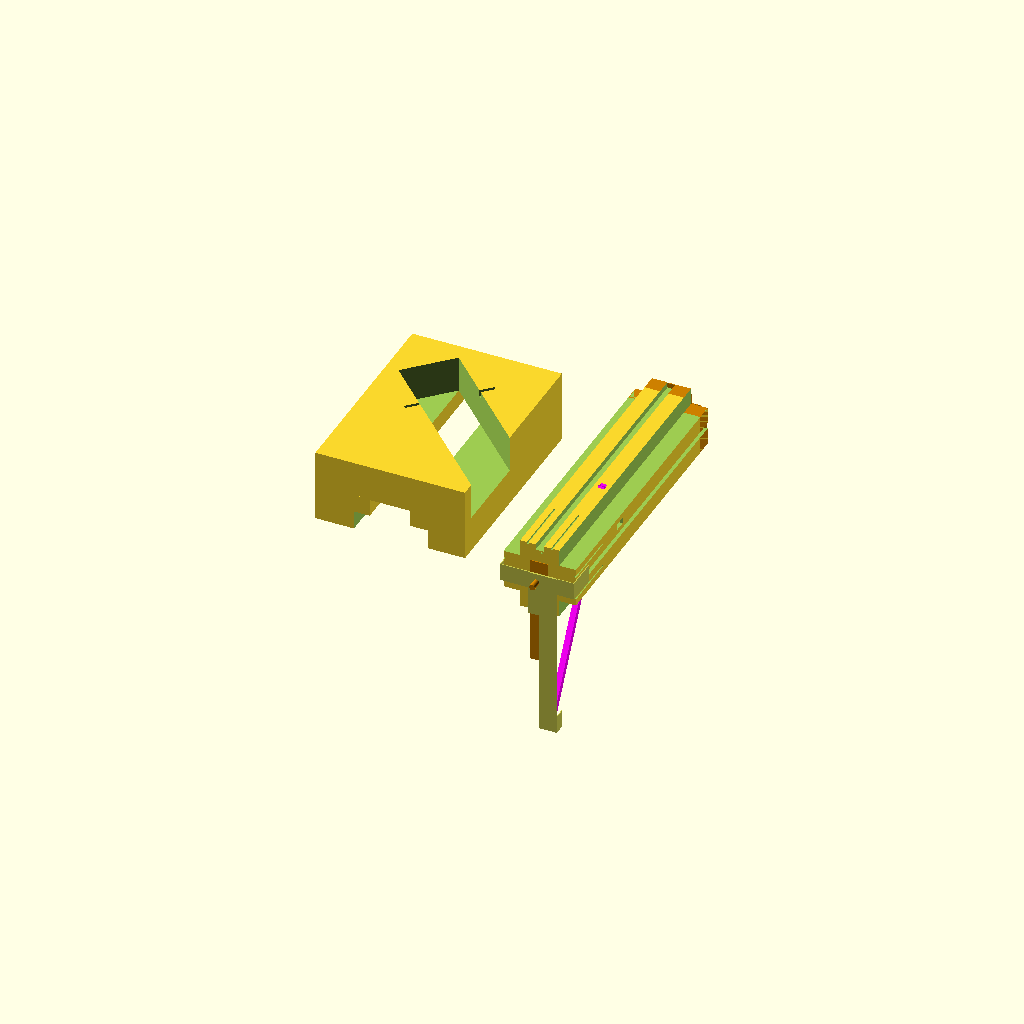
Cell 1: rendered with the file's own defaults.
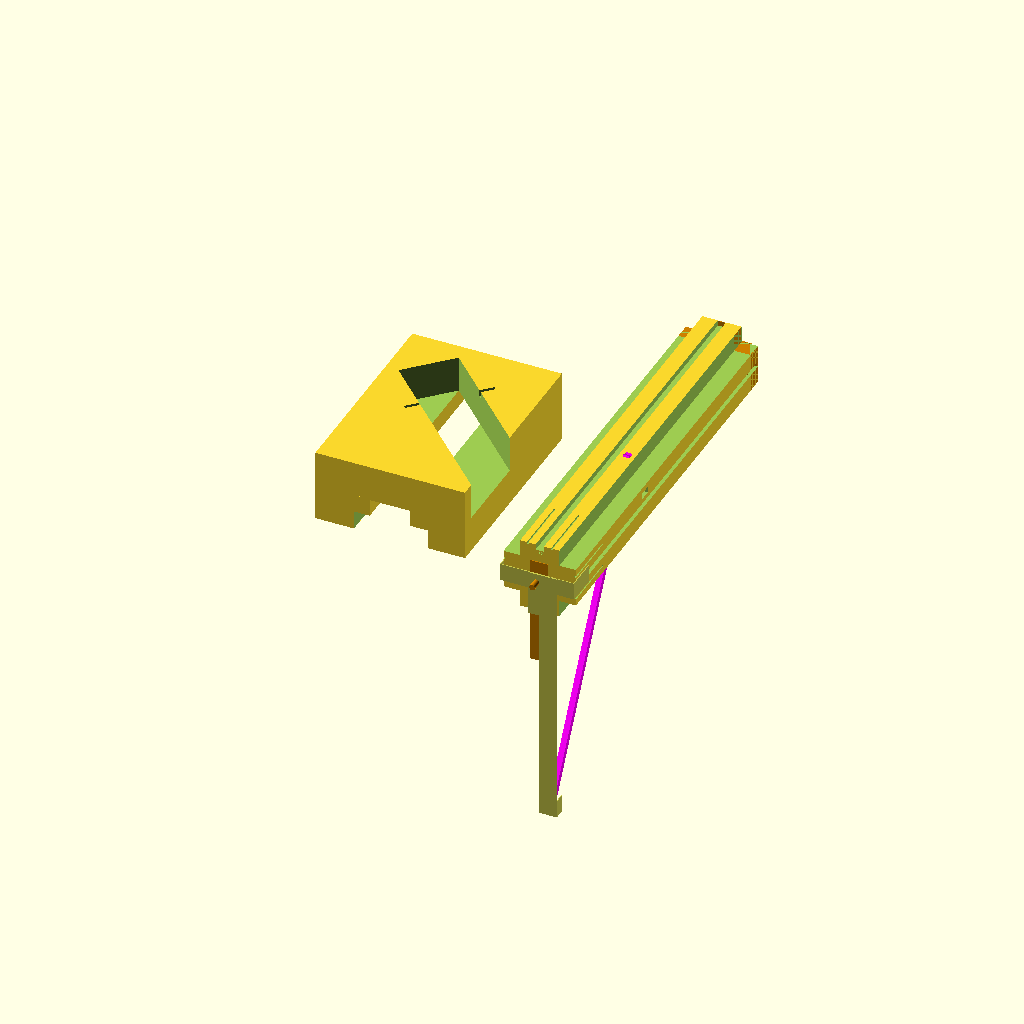
Cell 2 — chop_len set to 400, the other parameters unchanged.
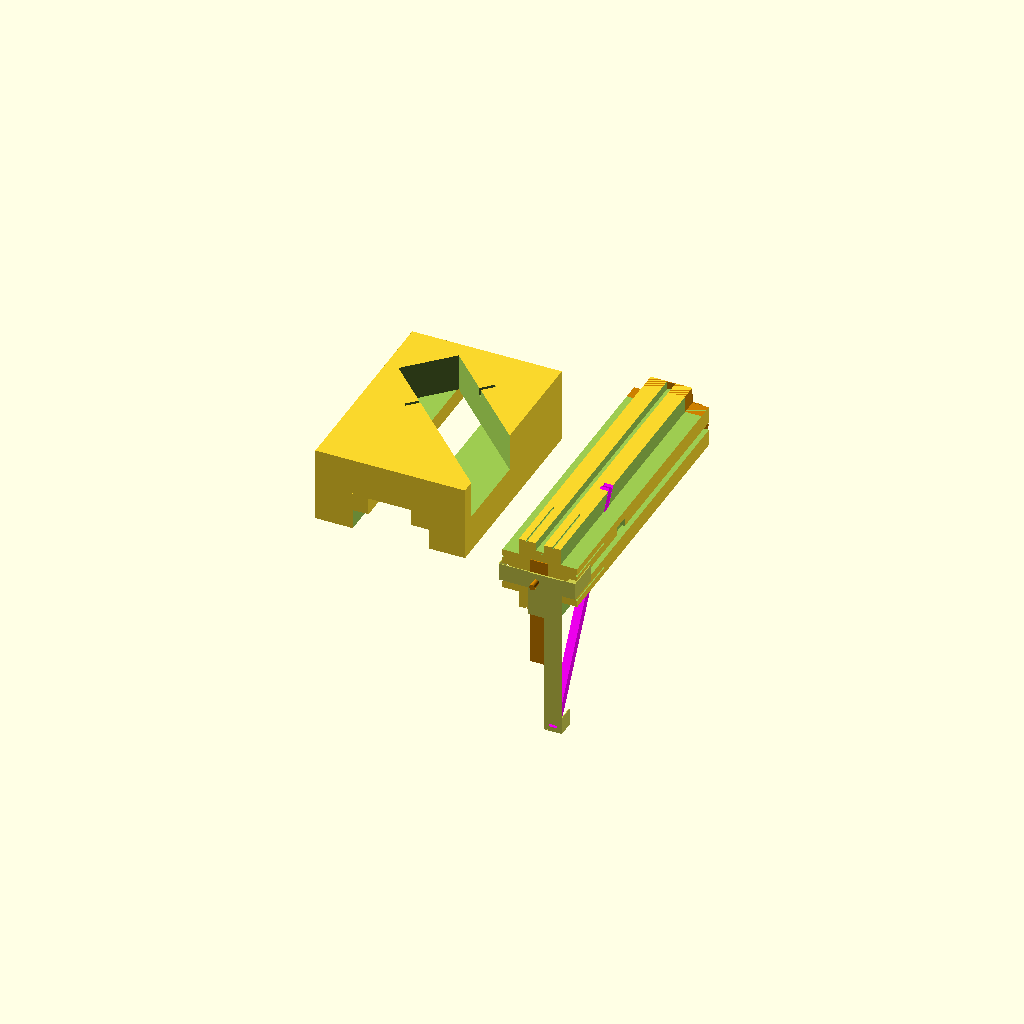
Cell 3 — chop_maxX set to 10, the other parameters unchanged.
One fixed orthographic camera (rotation 55°, 0°, 25°; colour scheme Cornfield) for every cell.
Source of the model, inputs/thingiverse/files/thing-2241771/files/Chopstick-maker.scad:
// chopstick (hashi) maker
// Neon22 - github

// User chooses:
//	- length of sticks,
//	- desired start and end diameters (taper)
//	- angle of end cut (45)
//	- amount of tolerance in initial blank for first cut operation

// Instructions:
//  - Assuming a taper from 7mm end to 5mm head (actually adjustable)
// Side1 
//		- planes oversize blank to 7mm thickness
//		- user rotates blank by 90 and so planes two adjacent sides to get to 7mm
// Side2
//		- puts taper onto two sides
// 		- goes from 7-6mm
//		- user planes first two adjacent sides of blank
// Side3
//		- puts taper onto the other two sides
//		- goes from 7mm to 5mm final resulting in equal taper on all sides
//		- user planes remaining two adjacent sides of blank to final taper
// Side4
//		- v cut to bring into octagonal shape approximating round (sanding)
//		- user does all four diagonals of blank
// End cut
//		- end cut does diamond shape at handle end of chopstick(hashi)
//		- user attaches guide and inserts chopstick through top plate guide, 
//		  cuts and rotates 4 times to get pointed (octagonal) end

// Lengths:
// - typically 210mm to 270mm, cooking chopsticks are longer.
// chinese 	- (kuaizi) longer (270) and thicker - do not taper as much as other two.
// korean 	- (jeotgarak, sujeo-with spoon) toughest and heaviest of them all. Medium taper.
// Japanese - (hashi-eating, ryoribashi-cooking, saibashi-serving)
//			- shortest, tapers more than others, taper closer to the end.
//			- can be ribbed near tip to grab fish.
//			- 23cm male, 21cm female, 30cm cooking.
// Perfect length is 1.5 times the distance between tip of your extended thumb and forefiner.



/* [Show] */
//Show part(s) (Print Main, Plane, and Guides)
parts = "all";  // [block:Main unit, plane:Plane holder, guide:Guides, all:All]

// Show guide Chopstick and metal parts
Assembled = "yes"; //[yes,no]

/* [Chopstick dimensions] */

//Length(mm)
chop_len   = 270;  // [200:400]

//base width
chop_maxX  = 7;    // [5:10]

//nose width
chop_minX  = 5;    // [2:10]

//End Prism angle
end_angle  = 30;   // [0:60]

//Max blank size(mm)
blank_max = 10;    // [6:15]


/* [Block dimensions] */

//shoulder width to guide plane
border     = 20;     // [10:60]

//Lead distance (before plane cuts)
lead_distance = 70;  // [30:100]

//Marker lines (depth)
marker_depth = 2;    // [1:3]


/* [Plane block] */

//Width of Plane body
plane_width = 70;         // [20:100]

//Distance from plane nose to blade
plane_nose_to_blade = 70; // [20:100]

//Width of the pane support block
plane_block_width = 180;  // [60:250]

//printing slop for smooth sliding (use wax)
slop = 1;                 // [0:0.25:2]

//Metal washer thickness(end stop)
endstop_thick = 1;        // [1:3]


/* [Hidden] */
cyl_res = 80;
Delta = 0.1;
label_height = 3;  // printed length on end of Block
core_hole  = 7;    // M6 dia of central hole for threaded rod.
M6_height = 5;     // used for dist calc for end stop
visualize = Assembled == "yes" ? true : false;


// full length of device including lead_distance at end
function full_length() = chop_len + lead_distance;
// full width of device including borders
function full_width() = border*4 + chop_maxX;
// sides 1,2 cut halfway to end size (chop_minX)
function half_width() = chop_minX + (chop_maxX-chop_minX) / 2;

function block_width()  = max(full_width()+border*4, plane_block_width);//plane_nose_to_blade * 3 + sin(45)*plane_width; // support the plane
function block_length() = plane_width*2 + lead_distance + border*2;
// want the disk halfway up the end so as to hold the chopstick while planing.
function disc_dia() = full_width()-chop_minX/2;

// rails at each corner of block, running the length of the device
module support_cutaway (offset, thickness=border) {
	translate([offset,-Delta,offset])
		cube(size=[thickness, full_length()+Delta*2, thickness]);
}

// marks the distance to start of the chopstick.
module start_marker(x_offset) {
	translate([x_offset, lead_distance/2-Delta, (full_width()-marker_depth+Delta)/2])
		cube(size=[marker_depth, lead_distance, marker_depth], center=true);
}

module drill_core_hole(distance) {
	rotate([90,0,0])
		cylinder(h=distance, d=core_hole, center=true, $fn=cyl_res);
}

// The main block of the device
module Block() {
	difference () {
		// block
		translate([0,full_length()/2,0])
			cube(size=[full_width(), full_length(), full_width()], center=true);
		//
		for (i=[0:3]) {
			// 4x support borders
			rotate([0,i*90,0]) {
				support_cutaway(full_width()/2 - border+Delta);
			// length markers
			start_marker(full_width()/2-border*1.5+marker_depth/2);
			start_marker(-(full_width()/2-border*1.5+marker_depth/2));
			}
		}
		// central hole
		translate([0,full_length()/2,0])
			drill_core_hole(full_length()+Delta*2);
		// label
		translate([-label_height/2,2,full_width()/2-chop_maxX-label_height*1.5])
		rotate([90,0,0])
		linear_extrude(height=label_height, convexity=6)
			text(str(chop_len), size=label_height);
		// chopstick guide for endstop
		chopstick(chop_maxX, slop);
		// clamp spot for end planing
		chop_clamp();
	}
}

module washer(dia) {
	intersection() {
		translate([0,-border,0])
			Block();
		rotate([90,0,0])
			cylinder(h=endstop_thick,d=dia, center=true, $fn=cyl_res);
		
	}
}


module metal(dia) {
	color([0.8,0.5,0]) {
		// bolt
		translate([0,full_length()/2,0])
			drill_core_hole(full_length()+border*2);
		// vice_tag
		translate([0,-1,-full_width()/2])
			cube(size=[core_hole*3, endstop_thick, full_width()*1.5], center=true);
		// disc
		translate([0,full_length()+endstop_thick+Delta,0])
			washer(dia);
	}
}

// first side is the correct depth for the blank
module side1() {
	translate([-(blank_max)/2,-Delta,full_width()/2-chop_maxX+Delta])
		cube(size=[blank_max, full_length()+Delta*2, chop_maxX]);
}

// second side trims nose down to half_width
// - angles up at the nose
module side2() {
	up = 90 - atan2(chop_len,(chop_maxX-chop_minX)/2);
	translate([0, lead_distance-Delta, full_width()/2-chop_maxX])
	rotate([up,0,0])
	translate([-chop_maxX/2,-lead_distance,0])
		cube(size=[chop_maxX, full_length()+Delta*2, chop_maxX]);
	// cut for lead excess
	translate([-chop_maxX/2,0,full_width()/2-chop_maxX/2])
		cube(size=[chop_maxX, lead_distance, chop_maxX]);
}

// third side trims nose down to final size 
module side3() {
	up = 90 - atan2(chop_len,chop_maxX-chop_minX);
	translate([0, lead_distance-Delta, full_width()/2-chop_maxX])
	rotate([up,0,0])
	translate([-chop_maxX/2,-lead_distance,0])
		cube(size=[chop_maxX, full_length()+Delta*2, chop_maxX]);
	// cut for lead excess
	translate([-chop_maxX/2,0,full_width()/2-chop_maxX/2])
		cube(size=[chop_maxX, lead_distance, chop_maxX]);
}

// side 4 is on a diagonal and takes the four corners off to an octagon.
module side4() {
	up = 90 - atan2(chop_len,chop_maxX-chop_minX);
	translate([0,lead_distance, full_width()/2-chop_maxX/1.7])
	rotate([up,0,0])
	translate([0,-lead_distance,0])
	rotate([-90,0,0])
	rotate([0,0,45])
	translate([0,0,-Delta*2])
	linear_extrude(height=full_length()+Delta*4, scale=chop_minX/chop_maxX)
		square(size=[chop_maxX,chop_maxX], center=true);
}


module Chopstick_maker(show) {
	difference() {
		Block();
		// the sides
		side1();
		rotate([0,90,0])
			side2();
		rotate([0,180,0])
			side3();
		rotate([0,-90,0])
			hull() { // for clearance
				side4();
				translate([0,0,chop_maxX])
					side4();
			}
	}
	// disc on end(as a stop), bolt, vice tab
	dia = disc_dia();
	echo(str("Washer dia= ",dia,"mm (thick)"));
	echo(str("Cut/File Washer (or metal blank) to shape."));
	if (show) {
		metal(dia);
	}
}


// The main block shape but with slop used as a negative to make the plane_block
module block_negative()  {
	difference () {
		// block
		translate([-full_width()/2,0,0])
			cube(size=[full_width()+slop*2, full_length(), full_width()/2]);
		//
		translate([0,0,-slop])
		for (i=[0:1]) {
			rotate([0,-i*90,0])
			translate([0,0,slop])
				support_cutaway(full_width()/2 - border+Delta, border+slop*2);
		}
	}
}

// hole that is shape of the plane
module plane_negative() {
	off = (plane_nose_to_blade-plane_width/2)*sin(45);
	extra = plane_nose_to_blade*3;
	translate([-off, block_length()-border, full_width()/2-Delta*2])
	rotate([0,0,45])
	translate([-plane_width,-plane_nose_to_blade-extra,0])
	union() { // plane and line where blade is
		cube(size=[plane_width, plane_nose_to_blade+extra, block_width()/2] );
		translate([-plane_width*0.25, extra, block_width()/5])
			cube(size=[plane_width*1.5, marker_depth*2, block_width()/2]);
	}
}

// Block for holding the Plane.
module Chopstick_plane() {
	difference() {
		// Plane block
		translate([0,block_length()/2,full_width()/2])
			cube(size=[block_width(), block_length(), full_width()], center=true);
		// sloppy block_negative
		translate([0,-Delta,-Delta])
			block_negative();
		// hole for plane
		plane_negative();
	}
}

// positions the chopstick for prism cut on end
module End_stop() {
	vert_len = (chop_len+chop_maxX/2)*cos(end_angle)-full_width()/2;
	color([0.8,0.8,0.3]) {
		translate([0,-(endstop_thick*2+M6_height),0]) 
		difference() {
			union() {
				// endplate
				cube(size=[full_width()+endstop_thick*2+Delta*2, endstop_thick, core_hole*3], center=true);
				// left
				translate([-full_width()/2-endstop_thick-Delta,-endstop_thick/2,-core_hole*1.5])
					cube(size=[endstop_thick, border,core_hole*3,]);
				// right
				translate([full_width()/2+Delta,-endstop_thick/2,-core_hole*1.5]) {
					cube(size=[endstop_thick, border*2,core_hole*3]);
					// cube right
					translate([-chop_maxX+Delta*2, 0, chop_maxX+Delta])
						cube(size=[chop_maxX-Delta, border*2, chop_maxX-Delta*2]);
				}
			}
			// core_hole
			drill_core_hole(border);
		}
		// vertical hang
		difference() {
			translate([-core_hole*1.5,-(endstop_thick*3.5+M6_height),-full_width()/2]) 
				cube(size=[core_hole*3, endstop_thick, full_width()/2+core_hole*1.5]);
			// core_hole
			drill_core_hole(border);
		}
		translate([-core_hole*1.5+chop_maxX*2,-(endstop_thick*3.5+M6_height),-(vert_len)]) 
			cube(size=[core_hole*3, endstop_thick, vert_len+core_hole*1.5]);
		// foot
		translate([-core_hole*1.5+chop_maxX*2,-(endstop_thick*3.5+M6_height),-(vert_len)]) 
			cube(size=[core_hole*3, chop_maxX*2, endstop_thick]);
		translate([-core_hole*1.5+chop_maxX*2+endstop_thick,-(endstop_thick*3.5+M6_height),-(vert_len)]) 
		rotate([0,-90,0])
			cube(size=[core_hole*3, chop_maxX*2, endstop_thick]);
		translate([core_hole*1.5+chop_maxX*2,-(endstop_thick*3.5+M6_height),-(vert_len)]) 
		rotate([0,-90,0])
			cube(size=[core_hole*3, chop_maxX*2, endstop_thick]);
	}
}

// A standin chopstick to visualise endstop position.
// - visually useful as a reference
module chopstick(extra_len=0, extra_width=0) {
	// extra_len is for the negative hole_cut and extends hole
	color([1,0,1])
	translate([chop_maxX*2,-(chop_maxX+endstop_thick)*sin(end_angle),-chop_len*cos(end_angle)+full_width()/2])
	rotate([90-end_angle,0,0])
	translate([-chop_maxX/2,0,-chop_maxX/2-extra_width/2])
		cube(size=[chop_maxX+extra_width, chop_len+extra_len, chop_maxX+extra_width]);
}

// small pin to clamp the chopstick when doing final end prism.
module chop_clamp() {
	hole_Z = full_width()/2-border-chop_maxX*2;
	hole_y = (chop_len-full_width()/2-chop_maxX*2) * sin(end_angle);
	translate([chop_maxX*2, hole_y, hole_Z])
	cube(size=[full_width()/2-chop_maxX*2+Delta*2, chop_maxX*2+Delta*2, chop_maxX+Delta*2]);
}


// final assembly
module maker() {
	if ((parts == "block") || (parts == "all")) {
		Chopstick_maker(visualize);
	}
	if ((parts == "plane") || (parts == "all")) {
		translate([-block_width(),0,0])
			Chopstick_plane();
	}
	if ((parts == "guide") || (parts == "all")) {
		End_stop();
	}
	if (visualize) {
		chopstick();
		if (parts == "guide") {
			translate([0,-border,0]) {
				washer(disc_dia());
				translate([core_hole,0,0])
				rotate([90,0,0])
				linear_extrude(height=label_height/2, convexity=6)
					text(str(disc_dia()), size=label_height*1.5);
			}
		}
	}
}

maker();
Parameter table extracted from the source (name, type, default, range or options):
parts: string, default "all", options "block", "plane", "guide", "all"
Assembled: string, default "yes", options "yes", "no"
chop_len: number, default 270, range 200 to 400
chop_maxX: number, default 7, range 5 to 10
chop_minX: number, default 5, range 2 to 10
end_angle: number, default 30, range 0 to 60
blank_max: number, default 10, range 6 to 15
border: number, default 20, range 10 to 60
lead_distance: number, default 70, range 30 to 100
marker_depth: number, default 2, range 1 to 3
plane_width: number, default 70, range 20 to 100
plane_nose_to_blade: number, default 70, range 20 to 100
plane_block_width: number, default 180, range 60 to 250
slop: number, default 1, range 0 to 2, step 0.25
endstop_thick: number, default 1, range 1 to 3
